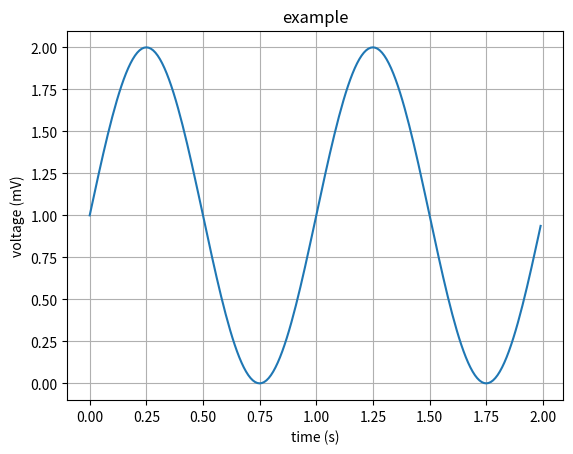

Write the Python code that produced this figure.
import matplotlib
import matplotlib.pyplot as plt
import numpy as np

# Data for plotting
t = np.arange(0.0, 2.0, 0.01)
s = 1 + np.sin(2 * np.pi * t)

fig, ax = plt.subplots()
ax.plot(t, s)
ax.set(xlabel='time (s)', ylabel='voltage (mV)',
       title='example')
ax.grid()